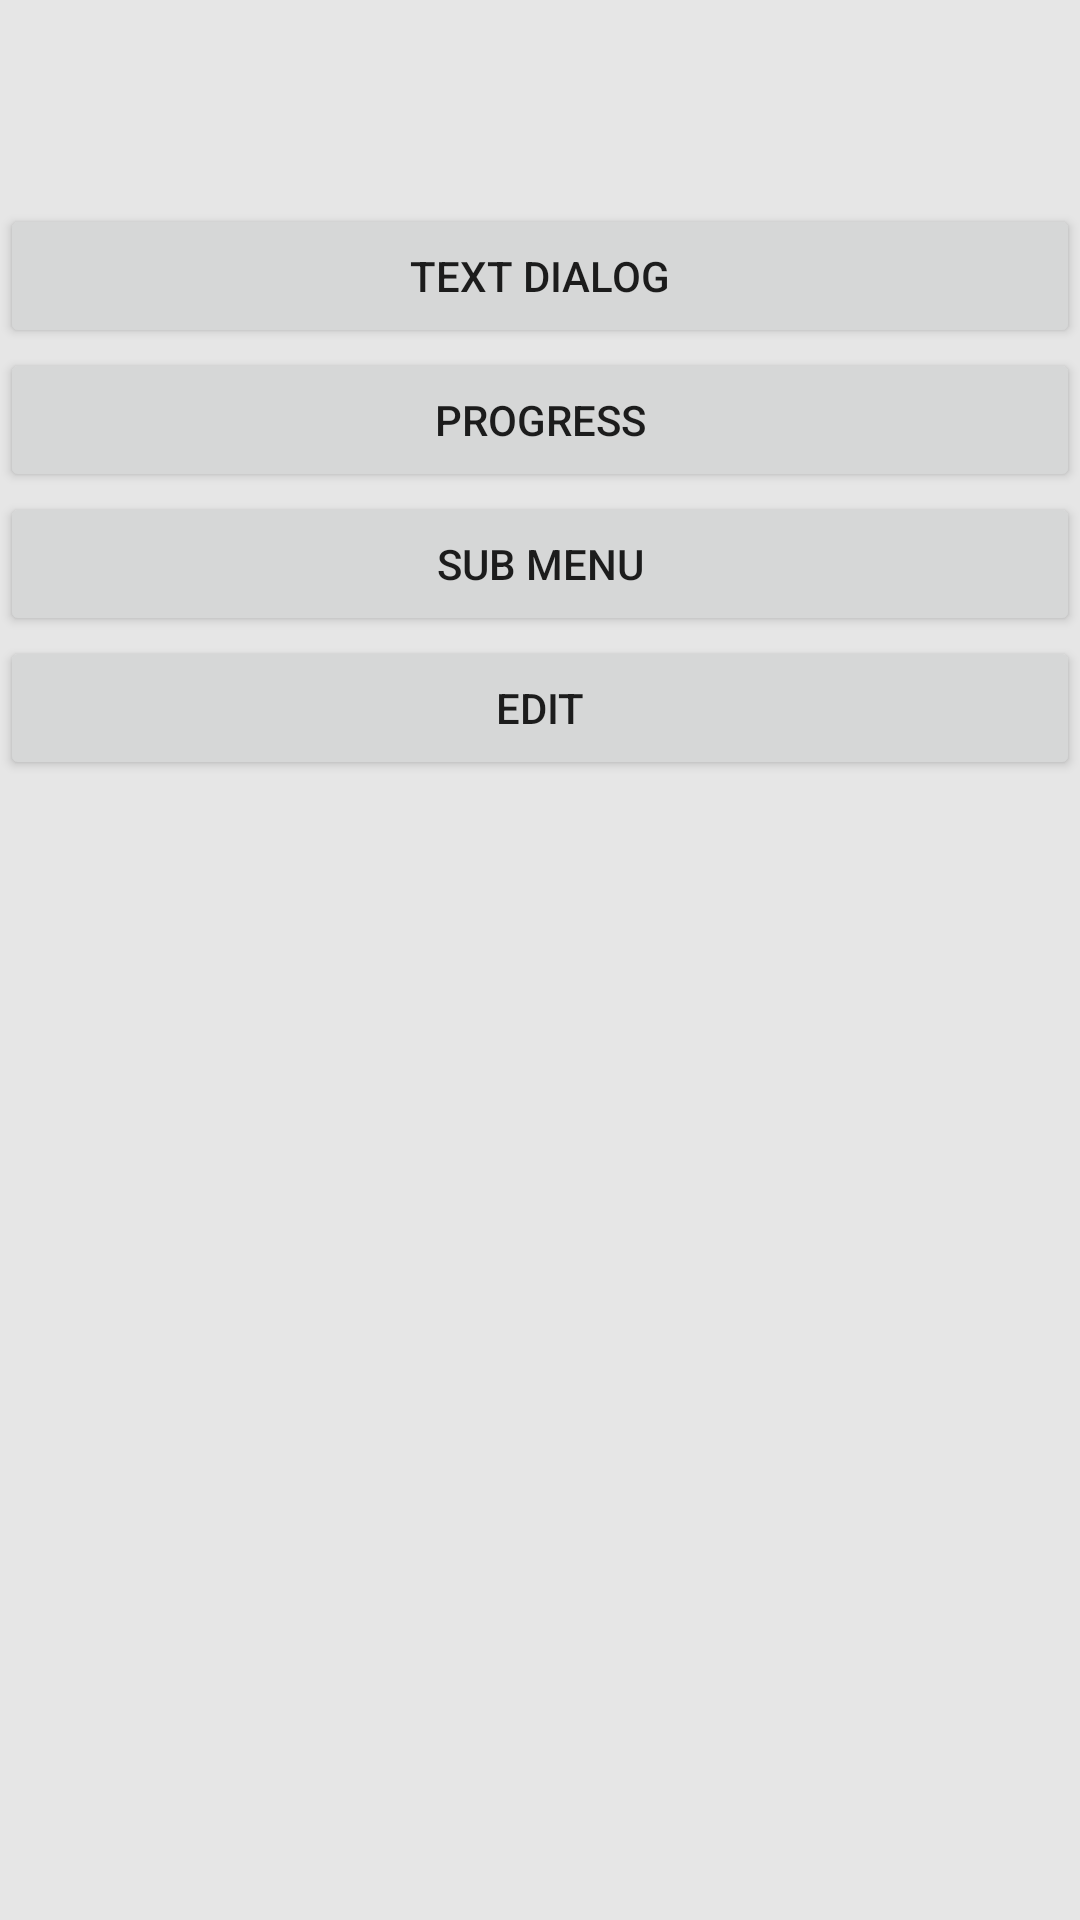

Layout XML and referenced resources for this Android screen:
<!-- AndroidManifest.xml: application theme AppTheme -->
<!-- res/layout/activity_main.xml -->
<?xml version="1.0" encoding="utf-8"?>
<LinearLayout xmlns:android="http://schemas.android.com/apk/res/android"
    xmlns:app="http://schemas.android.com/apk/res-auto"
    xmlns:tools="http://schemas.android.com/tools"
    android:layout_width="match_parent"
    android:layout_height="match_parent"
    android:orientation="vertical"
    android:background="#e6e6e6"
    tools:context="com.u.newtitle.MainActivity">

    <include layout="@layout/include_title_bar"/>

    <Button
    android:id="@+id/text_dialog"
    android:layout_width="match_parent"
    android:layout_height="wrap_content"
    android:onClick="onClick"
    android:text="Text Dialog"
    />

    <Button
        android:id="@+id/progress"
        android:layout_width="match_parent"
        android:layout_height="wrap_content"
        android:onClick="onClick"
        android:text="progress"
        />
    <Button
        android:id="@+id/sub"
        android:layout_width="match_parent"
        android:layout_height="wrap_content"
        android:onClick="onClick"
        android:text="sub menu"
        />
    <Button
        android:id="@+id/edit"
        android:layout_width="match_parent"
        android:layout_height="wrap_content"
        android:onClick="onClick"
        android:text="edit"
        />

</LinearLayout>
<!-- res/layout/include_title_bar.xml (included above) -->
<?xml version="1.0" encoding="utf-8"?>
<LinearLayout xmlns:android="http://schemas.android.com/apk/res/android"
    android:id="@+id/ll_title"
    android:orientation="vertical"
    android:layout_width="match_parent"
    android:layout_height="68dp"
    android:paddingTop="20dp">

    <include layout="@layout/title_bar"/>

</LinearLayout>
<!-- res/layout/title_bar.xml (included above) -->
<?xml version="1.0" encoding="utf-8"?>
<RelativeLayout xmlns:android="http://schemas.android.com/apk/res/android"
    android:id="@+id/rl_title"
    android:layout_width="match_parent"
    android:layout_height="48dp"
    android:orientation = "horizontal">

    <ImageView
        android:id="@+id/title_iv_left"
        android:layout_width="48dp"
        android:layout_height="match_parent"
        android:layout_centerVertical="true"
        android:padding="13dp"
        android:visibility="gone" />

    <TextView
        android:id="@+id/title_tv_left"
        android:layout_width="wrap_content"
        android:layout_height="match_parent"
        android:gravity="center_vertical"
        android:paddingLeft="16dp"
        android:paddingRight="16dp"
        android:textColor="@android:color/white"
        android:textSize="16sp"
        android:textStyle="normal"
        android:visibility="gone" />

    <TextView
        android:id="@+id/title_tv"
        android:layout_width="wrap_content"
        android:layout_height="match_parent"
        android:singleLine="true"
        android:layout_centerInParent="true"
        android:textColor="@android:color/white"
        android:textSize="20sp"
        android:textStyle="normal"
        android:gravity="center"
        android:maxWidth="224dp"
        android:visibility="gone"/>

    <ImageView
        android:id="@+id/title_iv"
        android:layout_width="wrap_content"
        android:layout_height="match_parent"
        android:layout_centerInParent="true"
        android:padding="10dp"
        android:visibility="gone" />

    <ImageView
        android:id="@+id/title_iv_right"
        android:layout_width="48dp"
        android:layout_height="match_parent"
        android:layout_alignParentRight="true"
        android:layout_centerVertical="true"
        android:padding="12dp"
        android:paddingRight="8dp"
        android:visibility="gone" />

    <TextView
        android:id="@+id/title_tv_right"
        android:layout_width="wrap_content"
        android:layout_height="match_parent"
        android:layout_alignParentRight="true"
        android:gravity="center_vertical"
        android:paddingLeft="16dp"
        android:paddingRight="16dp"
        android:textColor="@android:color/white"
        android:textSize="16sp"
        android:textStyle="normal"
        android:visibility="gone" />

</RelativeLayout>
<!-- resources referenced by this layout -->
<resources>
  <style name="AppTheme" parent="Theme.AppCompat.Light.DarkActionBar">
          
          <item name="colorPrimary">@color/colorPrimary</item>
          <item name="colorPrimaryDark">@color/colorPrimaryDark</item>
          <item name="colorAccent">@color/colorAccent</item>
          <item name="windowNoTitle">true</item>
  
      </style>
  <color name="colorPrimary">#3F51B5</color>
  <color name="colorPrimaryDark">#303F9F</color>
  <color name="colorAccent">#FF4081</color>
</resources>
